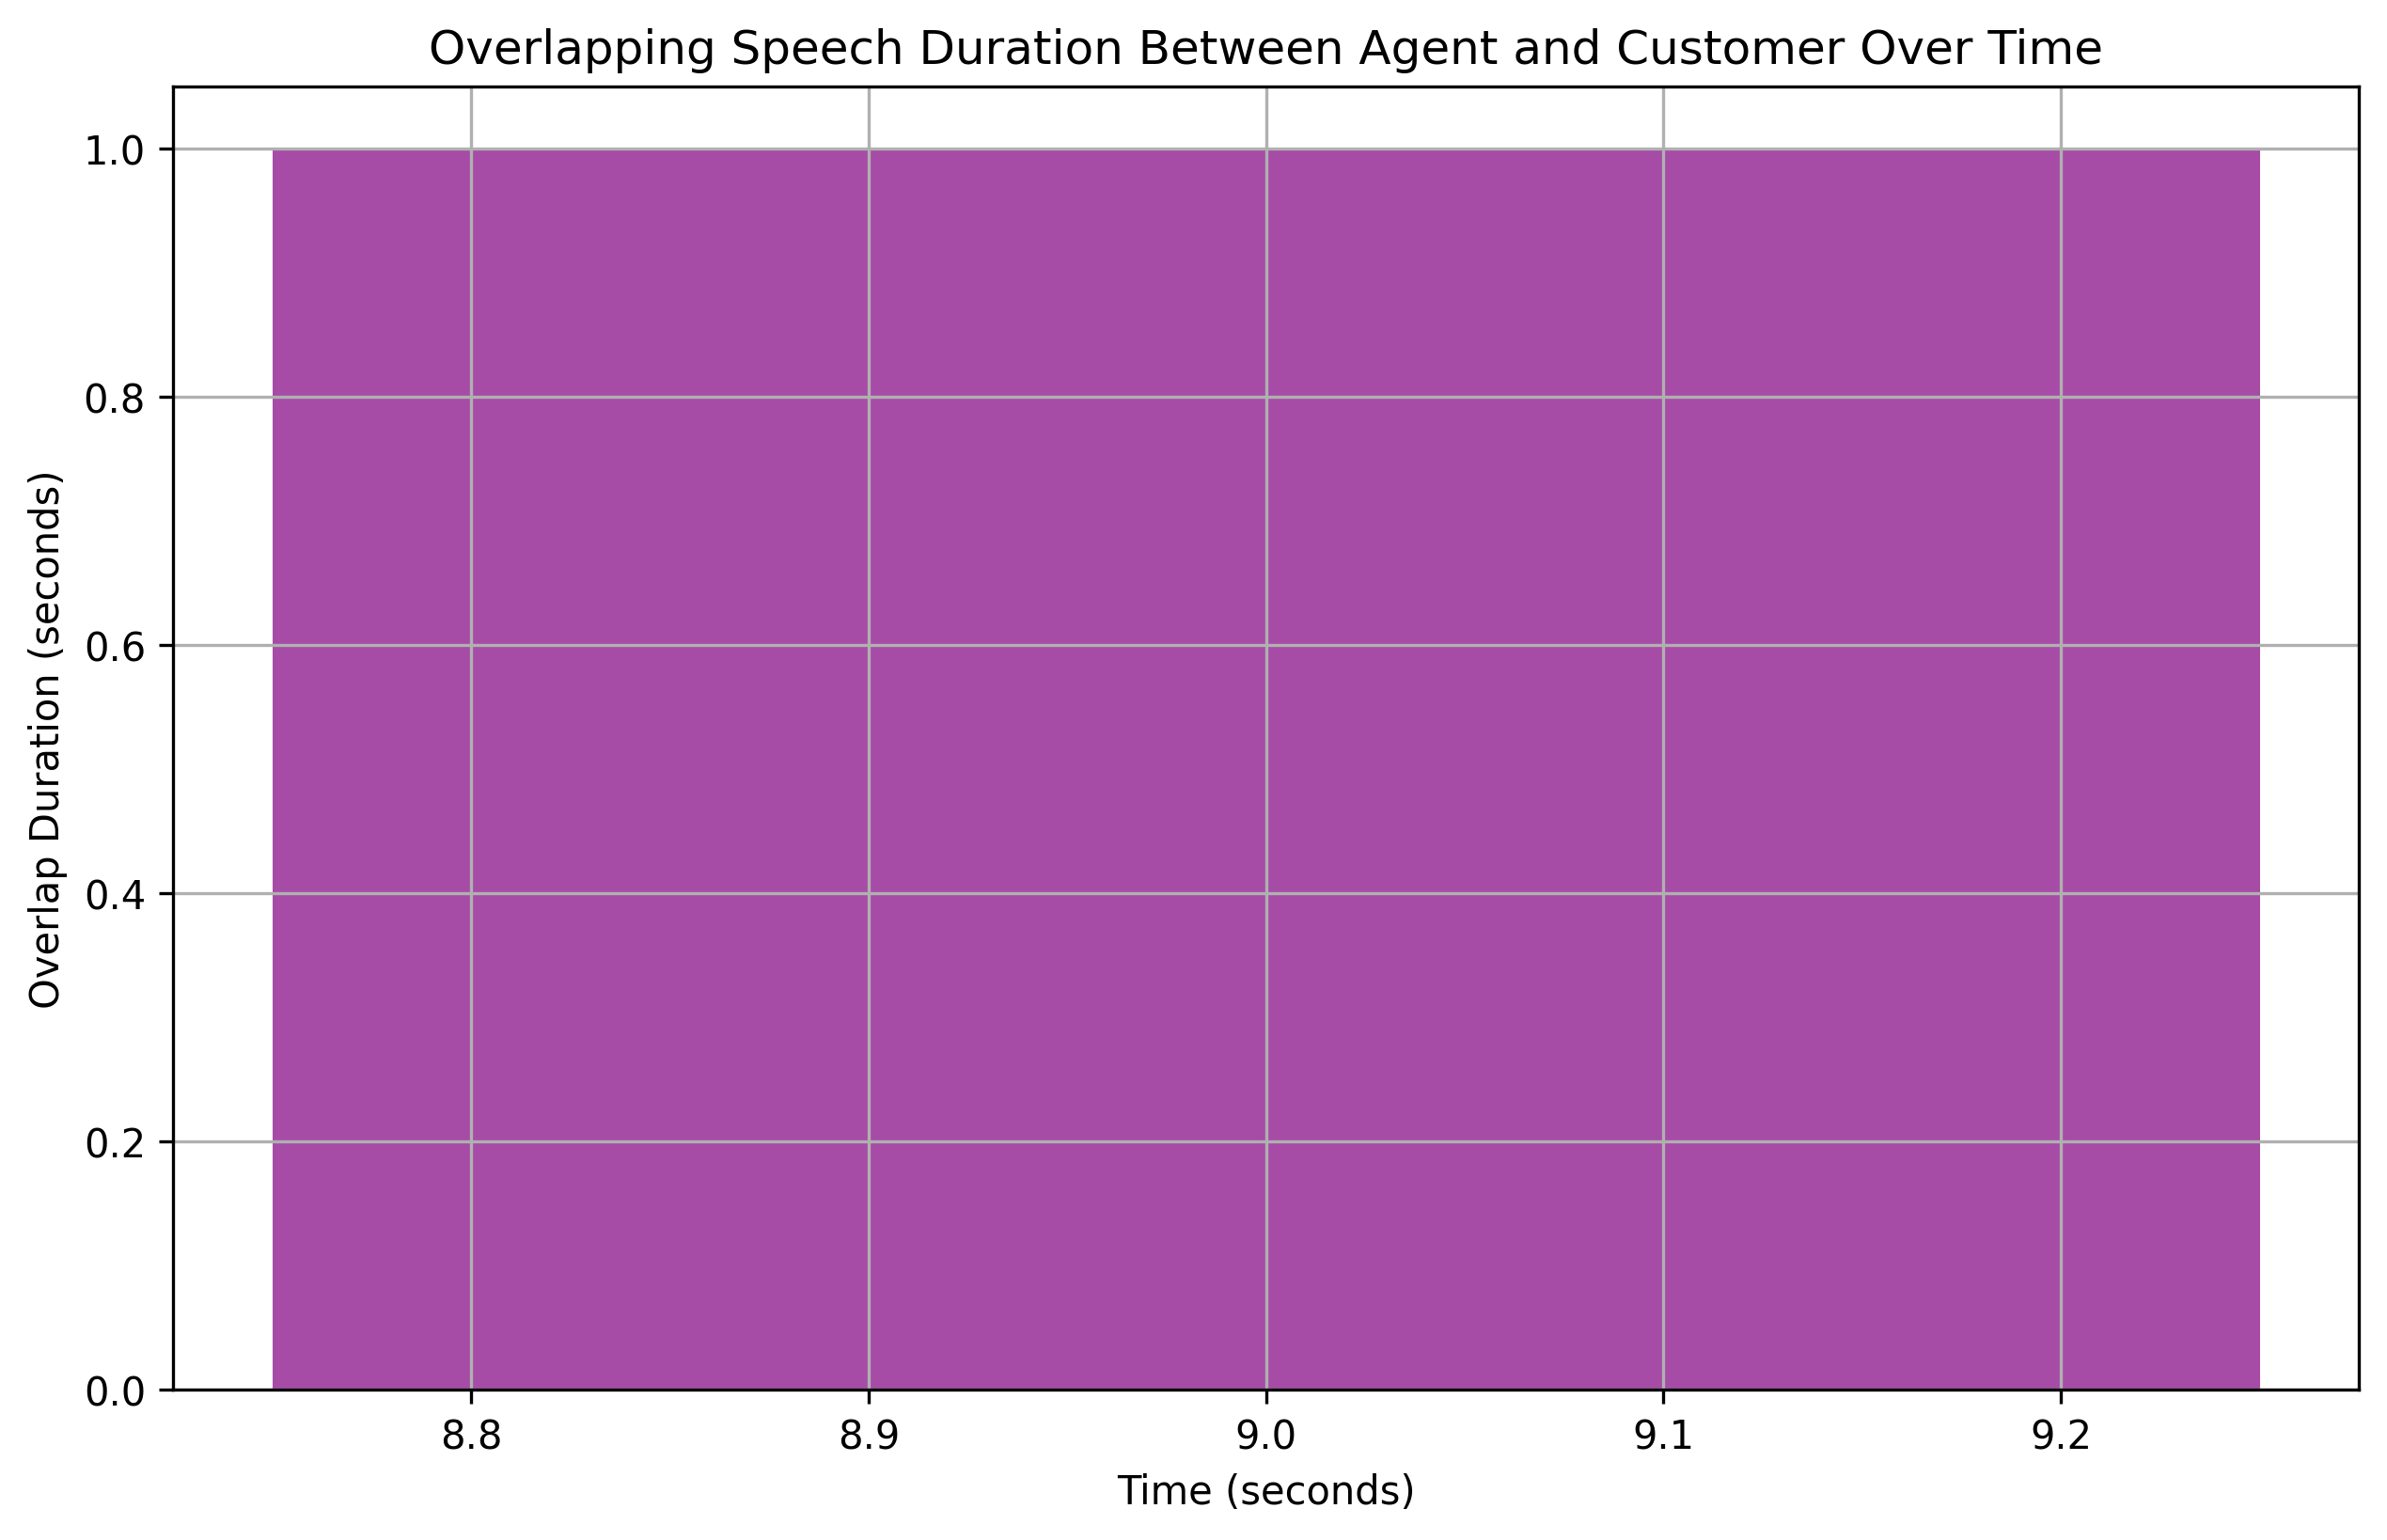

The file beside this chart, header and first rows:
overlap_start, overlap_end, overlap_duration
9, 10, 1
